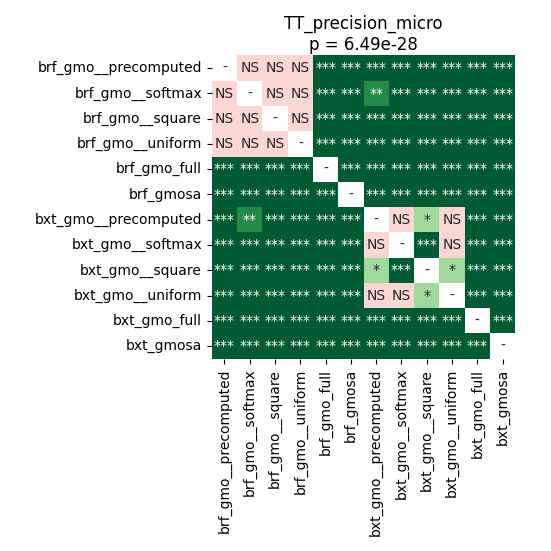

Source data for this figure (header and first rows):
	brf_gmo__precomputed	brf_gmo__softmax	brf_gmo__square	brf_gmo__uniform	brf_gmo_full	brf_gmosa	bxt_gmo__precomputed	bxt_gmo__softmax	bxt_gmo__square	bxt_gmo__uniform	bxt_gmo_full	bxt_gmosa
brf_gmo__precomputed	1.0	0.9799	0.2365	0.6351	4.1961669921875e-05	4.1961669921875e-05	8.056640625e-05	8.056640625e-05	4.1961669921875e-05	4.1961669921875e-05	4.1961669921875e-05	4.1961669921875e-05
brf_gmo__softmax	0.9799	1.0	0.4687	0.8335	4.1961669921875e-05	4.1961669921875e-05	0.001615	0.0001937	0.000266	0.0001937	4.1961669921875e-05	4.1961669921875e-05
brf_gmo__square	0.2365	0.4687	1.0	0.8209	4.1961669921875e-05	4.1961669921875e-05	4.1961669921875e-05	4.1961669921875e-05	4.1961669921875e-05	4.1961669921875e-05	4.1961669921875e-05	4.1961669921875e-05
brf_gmo__uniform	0.6351	0.8335	0.8209	1.0	4.1961669921875e-05	4.1961669921875e-05	4.1961669921875e-05	4.1961669921875e-05	4.1961669921875e-05	4.1961669921875e-05	4.1961669921875e-05	4.1961669921875e-05
brf_gmo_full	4.1961669921875e-05	4.1961669921875e-05	4.1961669921875e-05	4.1961669921875e-05	1.0	4.1961669921875e-05	4.1961669921875e-05	4.1961669921875e-05	4.1961669921875e-05	4.1961669921875e-05	4.1961669921875e-05	4.1961669921875e-05
brf_gmosa	4.1961669921875e-05	4.1961669921875e-05	4.1961669921875e-05	4.1961669921875e-05	4.1961669921875e-05	1.0	4.1961669921875e-05	4.1961669921875e-05	4.1961669921875e-05	4.1961669921875e-05	4.1961669921875e-05	4.1961669921875e-05
bxt_gmo__precomputed	8.056640625e-05	0.001615	4.1961669921875e-05	4.1961669921875e-05	4.1961669921875e-05	4.1961669921875e-05	1.0	0.168	0.01083	0.7004	4.1961669921875e-05	4.1961669921875e-05
bxt_gmo__softmax	8.056640625e-05	0.0001937	4.1961669921875e-05	4.1961669921875e-05	4.1961669921875e-05	4.1961669921875e-05	0.168	1.0	0.0005222	0.3585	4.1961669921875e-05	4.1961669921875e-05
bxt_gmo__square	4.1961669921875e-05	0.000266	4.1961669921875e-05	4.1961669921875e-05	4.1961669921875e-05	4.1961669921875e-05	0.01083	0.0005222	1.0	0.0289	4.1961669921875e-05	4.1961669921875e-05
bxt_gmo__uniform	4.1961669921875e-05	0.0001937	4.1961669921875e-05	4.1961669921875e-05	4.1961669921875e-05	4.1961669921875e-05	0.7004	0.3585	0.0289	1.0	4.1961669921875e-05	4.1961669921875e-05
bxt_gmo_full	4.1961669921875e-05	4.1961669921875e-05	4.1961669921875e-05	4.1961669921875e-05	4.1961669921875e-05	4.1961669921875e-05	4.1961669921875e-05	4.1961669921875e-05	4.1961669921875e-05	4.1961669921875e-05	1.0	4.1961669921875e-05
bxt_gmosa	4.1961669921875e-05	4.1961669921875e-05	4.1961669921875e-05	4.1961669921875e-05	4.1961669921875e-05	4.1961669921875e-05	4.1961669921875e-05	4.1961669921875e-05	4.1961669921875e-05	4.1961669921875e-05	4.1961669921875e-05	1.0
